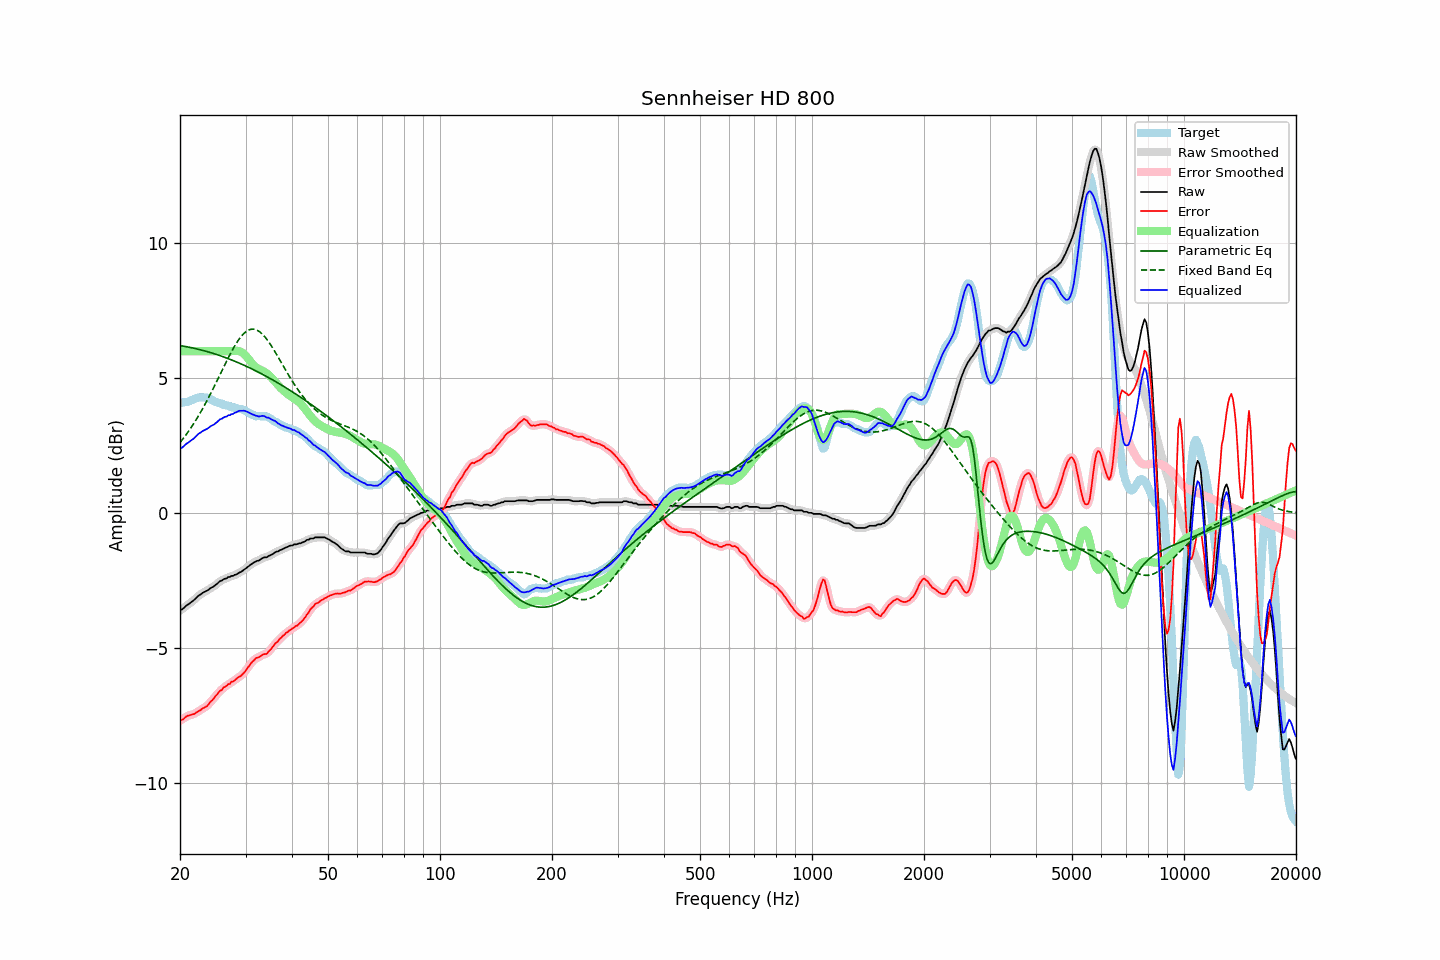

Values plotted in this chart, from the file beside it:
frequency, raw, error, smoothed, error_smoothed, equalization, parametric_eq, fixed_band_eq, equalized_raw, equalized_smoothed, target
20.00, -3.61, -7.69, -3.62, -7.70, 6.00, 6.21, 2.61, 2.39, 2.38, 4.08
20.20, -3.58, -7.66, -3.58, -7.67, 6.00, 6.20, 2.69, 2.42, 2.42, 4.08
20.40, -3.54, -7.65, -3.53, -7.63, 6.00, 6.19, 2.76, 2.46, 2.47, 4.11
20.61, -3.48, -7.60, -3.49, -7.59, 6.00, 6.18, 2.84, 2.52, 2.51, 4.11
20.81, -3.43, -7.54, -3.44, -7.55, 6.00, 6.17, 2.92, 2.57, 2.56, 4.11
21.02, -3.39, -7.51, -3.39, -7.52, 6.00, 6.16, 3.00, 2.61, 2.61, 4.12
21.23, -3.35, -7.50, -3.35, -7.50, 6.00, 6.14, 3.09, 2.65, 2.65, 4.15
21.44, -3.30, -7.48, -3.31, -7.48, 6.00, 6.13, 3.18, 2.70, 2.69, 4.18
21.66, -3.26, -7.46, -3.26, -7.47, 6.00, 6.12, 3.27, 2.74, 2.74, 4.20
21.87, -3.21, -7.45, -3.21, -7.44, 6.00, 6.11, 3.36, 2.79, 2.79, 4.24
22.09, -3.15, -7.40, -3.15, -7.41, 6.00, 6.09, 3.46, 2.85, 2.85, 4.25
22.31, -3.09, -7.37, -3.10, -7.37, 6.00, 6.08, 3.55, 2.91, 2.90, 4.28
22.54, -3.04, -7.33, -3.05, -7.33, 6.00, 6.06, 3.65, 2.96, 2.95, 4.29
22.76, -3.01, -7.30, -3.01, -7.30, 6.00, 6.05, 3.76, 2.99, 2.99, 4.29
22.99, -2.96, -7.25, -2.97, -7.26, 6.00, 6.03, 3.86, 3.04, 3.03, 4.29
23.22, -2.93, -7.22, -2.94, -7.22, 6.00, 6.02, 3.97, 3.07, 3.06, 4.29
23.45, -2.90, -7.19, -2.90, -7.19, 6.00, 6.00, 4.08, 3.10, 3.10, 4.29
23.69, -2.87, -7.15, -2.87, -7.14, 6.00, 5.98, 4.19, 3.13, 3.13, 4.28
23.92, -2.83, -7.08, -2.83, -7.08, 6.00, 5.97, 4.30, 3.17, 3.17, 4.25
24.16, -2.78, -7.00, -2.79, -7.01, 6.00, 5.95, 4.42, 3.22, 3.21, 4.22
24.40, -2.75, -6.95, -2.75, -6.94, 6.00, 5.93, 4.54, 3.25, 3.25, 4.19
24.65, -2.72, -6.88, -2.72, -6.87, 6.00, 5.91, 4.66, 3.28, 3.28, 4.15
24.89, -2.67, -6.80, -2.68, -6.81, 6.00, 5.89, 4.78, 3.33, 3.32, 4.12
25.14, -2.63, -6.74, -2.63, -6.73, 6.00, 5.87, 4.90, 3.37, 3.37, 4.10
25.39, -2.57, -6.66, -2.58, -6.66, 6.00, 5.85, 5.02, 3.43, 3.42, 4.08
25.65, -2.52, -6.59, -2.53, -6.60, 6.00, 5.83, 5.15, 3.48, 3.47, 4.06
25.91, -2.50, -6.57, -2.49, -6.54, 6.00, 5.81, 5.27, 3.50, 3.51, 4.06
26.16, -2.46, -6.47, -2.47, -6.49, 6.00, 5.79, 5.39, 3.54, 3.53, 4.01
26.43, -2.43, -6.44, -2.44, -6.44, 6.00, 5.77, 5.51, 3.57, 3.56, 4.01
26.69, -2.42, -6.41, -2.41, -6.40, 6.00, 5.75, 5.63, 3.58, 3.59, 3.99
26.96, -2.37, -6.34, -2.39, -6.36, 6.00, 5.72, 5.75, 3.63, 3.61, 3.97
27.23, -2.37, -6.34, -2.37, -6.32, 6.00, 5.70, 5.87, 3.63, 3.63, 3.97
27.50, -2.33, -6.25, -2.34, -6.28, 6.00, 5.68, 5.98, 3.67, 3.66, 3.92
27.77, -2.33, -6.25, -2.33, -6.24, 6.01, 5.65, 6.09, 3.67, 3.68, 3.92
28.05, -2.29, -6.21, -2.30, -6.20, 6.01, 5.63, 6.19, 3.72, 3.71, 3.92
28.33, -2.28, -6.15, -2.28, -6.16, 6.01, 5.61, 6.29, 3.73, 3.74, 3.87
28.62, -2.24, -6.11, -2.24, -6.11, 6.01, 5.58, 6.38, 3.77, 3.77, 3.86
28.90, -2.20, -6.07, -2.21, -6.07, 6.00, 5.55, 6.47, 3.79, 3.78, 3.86
29.19, -2.18, -6.04, -2.18, -6.03, 5.97, 5.53, 6.54, 3.79, 3.80, 3.85
29.48, -2.14, -5.98, -2.14, -5.98, 5.94, 5.50, 6.61, 3.79, 3.80, 3.83
29.78, -2.09, -5.92, -2.10, -5.91, 5.89, 5.48, 6.67, 3.79, 3.79, 3.82
30.08, -2.05, -5.84, -2.05, -5.83, 5.83, 5.45, 6.72, 3.77, 3.77, 3.78
30.38, -2.00, -5.74, -2.01, -5.75, 5.76, 5.42, 6.76, 3.75, 3.75, 3.74
30.68, -1.96, -5.67, -1.96, -5.67, 5.68, 5.39, 6.79, 3.72, 3.72, 3.71
30.99, -1.91, -5.59, -1.92, -5.59, 5.61, 5.36, 6.81, 3.69, 3.69, 3.68
31.30, -1.87, -5.51, -1.87, -5.52, 5.53, 5.33, 6.82, 3.66, 3.66, 3.64
31.61, -1.83, -5.47, -1.83, -5.45, 5.47, 5.31, 6.81, 3.64, 3.64, 3.63
31.93, -1.80, -5.39, -1.81, -5.40, 5.42, 5.28, 6.80, 3.61, 3.61, 3.58
32.24, -1.77, -5.37, -1.78, -5.37, 5.37, 5.25, 6.78, 3.60, 3.59, 3.59
32.57, -1.76, -5.35, -1.75, -5.34, 5.34, 5.22, 6.74, 3.58, 3.59, 3.59
32.89, -1.72, -5.31, -1.72, -5.31, 5.31, 5.18, 6.70, 3.59, 3.59, 3.59
33.22, -1.68, -5.27, -1.69, -5.27, 5.28, 5.15, 6.65, 3.60, 3.60, 3.59
33.55, -1.65, -5.24, -1.66, -5.25, 5.25, 5.12, 6.59, 3.60, 3.59, 3.59
33.89, -1.64, -5.23, -1.64, -5.23, 5.22, 5.09, 6.52, 3.58, 3.58, 3.58
34.23, -1.64, -5.23, -1.63, -5.20, 5.18, 5.06, 6.44, 3.54, 3.55, 3.58
34.57, -1.59, -5.14, -1.60, -5.16, 5.13, 5.02, 6.36, 3.54, 3.53, 3.55
34.92, -1.57, -5.08, -1.58, -5.09, 5.08, 4.99, 6.27, 3.50, 3.50, 3.51
35.27, -1.54, -5.02, -1.54, -5.01, 5.01, 4.96, 6.18, 3.47, 3.47, 3.48
35.62, -1.51, -4.94, -1.51, -4.94, 4.95, 4.92, 6.09, 3.44, 3.44, 3.42
35.97, -1.46, -4.86, -1.47, -4.87, 4.88, 4.89, 5.99, 3.42, 3.41, 3.39
... 635 more rows
